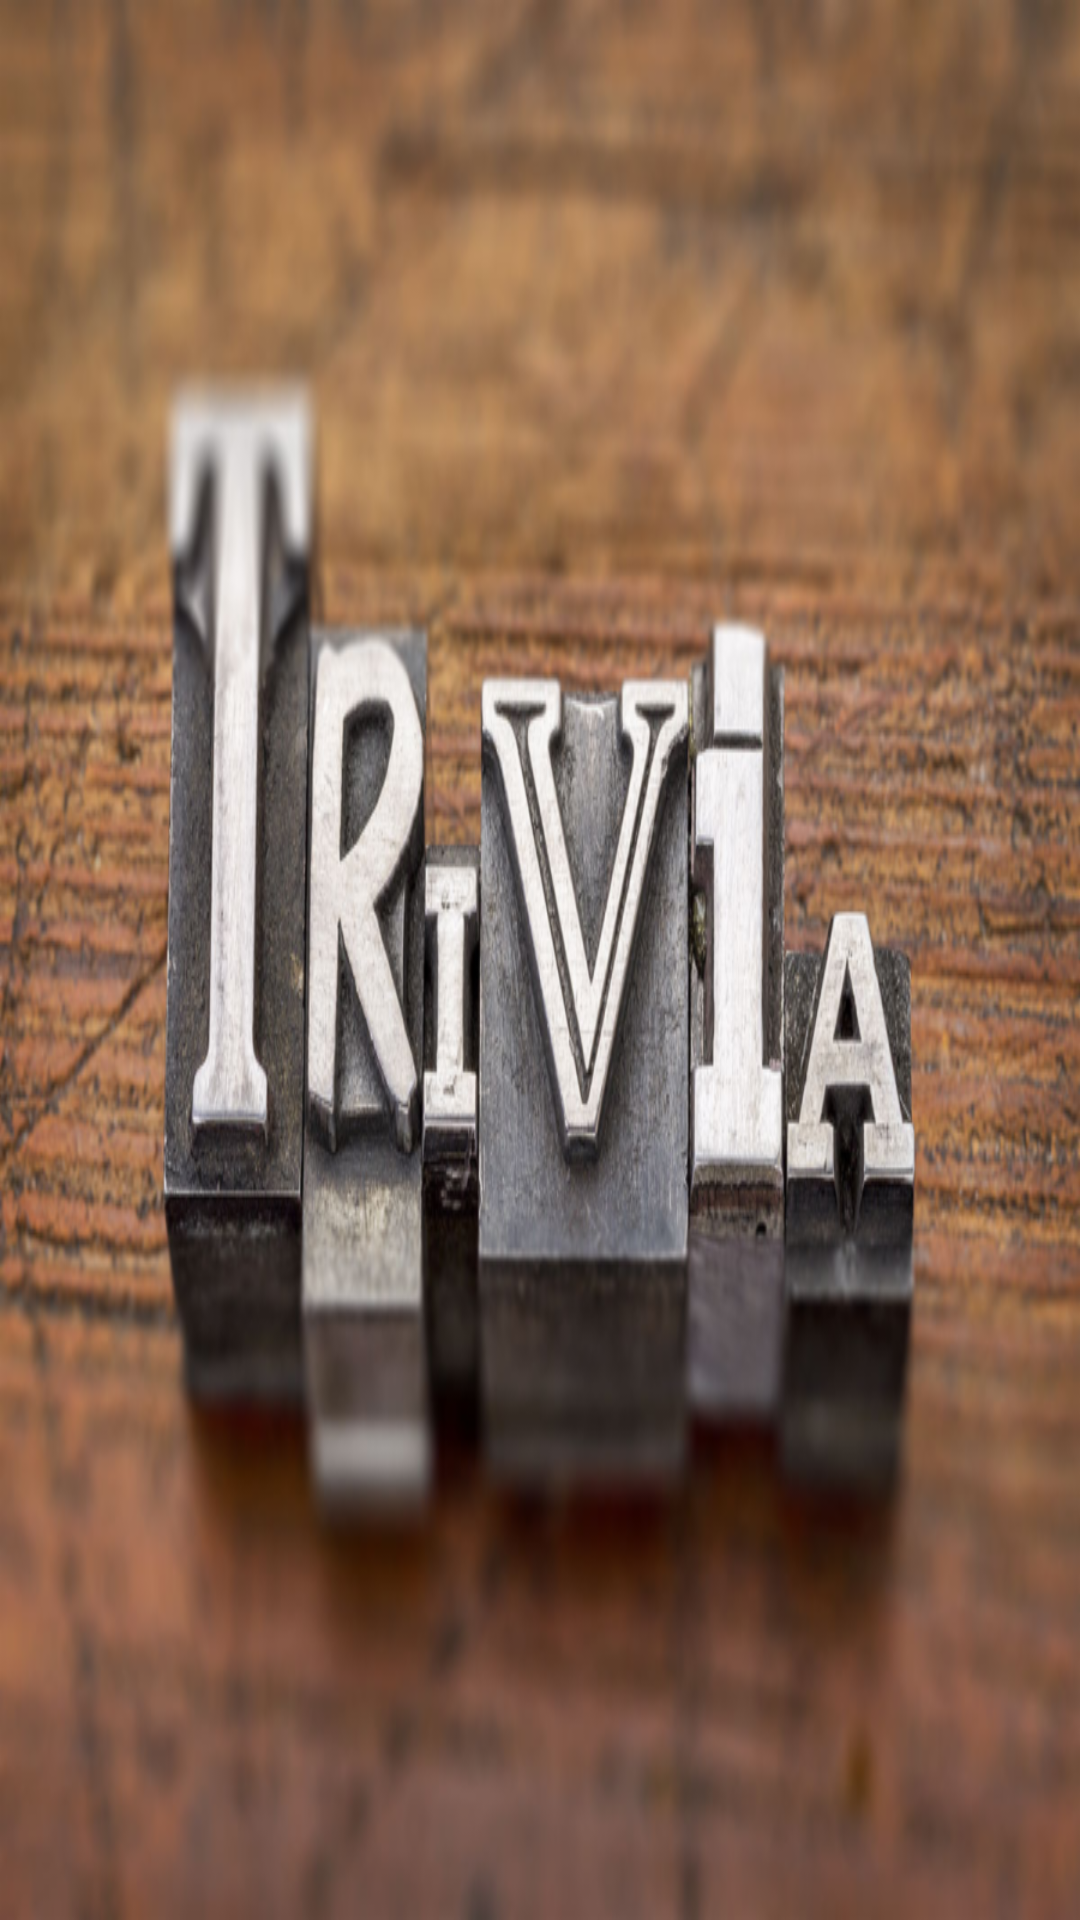

The Android layout XML behind this screen, and the referenced resources:
<!-- AndroidManifest.xml: application theme AppTheme -->
<!-- res/layout/content_main.xml -->
<?xml version="1.0" encoding="utf-8"?>
<LinearLayout xmlns:android="http://schemas.android.com/apk/res/android"
    xmlns:app="http://schemas.android.com/apk/res-auto"
    xmlns:tools="http://schemas.android.com/tools"
    android:layout_width="match_parent"
    android:layout_height="match_parent"
    android:orientation="vertical"
    android:id="@+id/contenedorFragment"
    android:background="@drawable/fondo"
    app:layout_behavior="@string/appbar_scrolling_view_behavior"
    tools:context="com.example.pcquispe.apptrivia.MainActivity"
    tools:showIn="@layout/app_bar_main">

</LinearLayout>
<!-- res/layout/app_bar_main.xml (included above) -->
<?xml version="1.0" encoding="utf-8"?>
<android.support.design.widget.CoordinatorLayout xmlns:android="http://schemas.android.com/apk/res/android"
    xmlns:app="http://schemas.android.com/apk/res-auto"
    xmlns:tools="http://schemas.android.com/tools"
    android:layout_width="match_parent"
    android:layout_height="match_parent"
    tools:context="com.example.pcquispe.apptrivia.MainActivity">

    <android.support.design.widget.AppBarLayout
        android:layout_width="match_parent"
        android:layout_height="wrap_content"
        android:theme="@style/AppTheme.AppBarOverlay">

        <android.support.v7.widget.Toolbar
            android:id="@+id/toolbar"
            android:layout_width="match_parent"
            android:layout_height="?attr/actionBarSize"
            android:background="?attr/colorPrimary"
            app:popupTheme="@style/AppTheme.PopupOverlay" />

    </android.support.design.widget.AppBarLayout>

    <include layout="@layout/content_main" />
</android.support.design.widget.CoordinatorLayout>
<!-- resources referenced by this layout -->
<resources>
  <!-- drawable fondo: png bitmap (drawable-hdpi, 963687 bytes) -->
  <style name="AppTheme.AppBarOverlay" parent="ThemeOverlay.AppCompat.Dark.ActionBar" />
  <style name="AppTheme.PopupOverlay" parent="ThemeOverlay.AppCompat.Light" />
  <style name="AppTheme" parent="Theme.AppCompat.Light.DarkActionBar">
          
          <item name="colorPrimary">@color/colorPrimary</item>
          <item name="colorPrimaryDark">@color/colorPrimaryDark</item>
          <item name="colorAccent">@color/colorAccent</item>
      </style>
  <color name="colorPrimary">#004D44</color>
  <color name="colorPrimaryDark">#00695C</color>
  <color name="colorAccent">#1DE9B6</color>
</resources>
